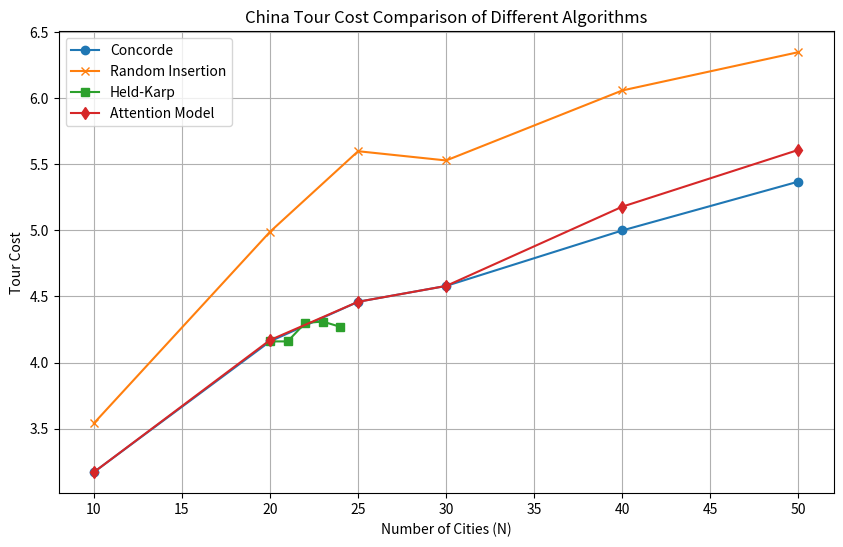

This figure's Python source:
import matplotlib.pyplot as plt

# China数据集的Tour cost
concorde_costs = [3.17, 4.16, 4.46, 4.58, 5.00, 5.37]
concorde_sizes = [10, 20, 25, 30, 40, 50]

random_insertion_costs = [3.54, 4.99, 5.60, 5.53, 6.06, 6.35]
random_insertion_sizes = [10, 20, 25, 30, 40, 50]

held_karp_costs = [4.16, 4.16, 4.30, 4.31, 4.27]
held_karp_sizes = [20, 21, 22, 23, 24]

attention_model_costs = [3.17, 4.17, 4.46, 4.58, 5.18, 5.61]
attention_model_sizes = [10, 20, 25, 30, 40, 50]

plt.figure(figsize=(10, 6))

# 绘制Concorde算法的Tour cost
plt.plot(concorde_sizes, concorde_costs, marker='o', label='Concorde')

# 绘制随机插入启发式算法的Tour cost
plt.plot(random_insertion_sizes, random_insertion_costs, marker='x', label='Random Insertion')

# 绘制Held-Karp算法的Tour cost
plt.plot(held_karp_sizes, held_karp_costs, marker='s', label='Held-Karp')

# 绘制Attention Model算法的Tour cost
plt.plot(attention_model_sizes, attention_model_costs, marker='d', label='Attention Model')

plt.xlabel('Number of Cities (N)')
plt.ylabel('Tour Cost')
plt.title('China Tour Cost Comparison of Different Algorithms')
plt.legend()
plt.grid(True)
plt.show()
